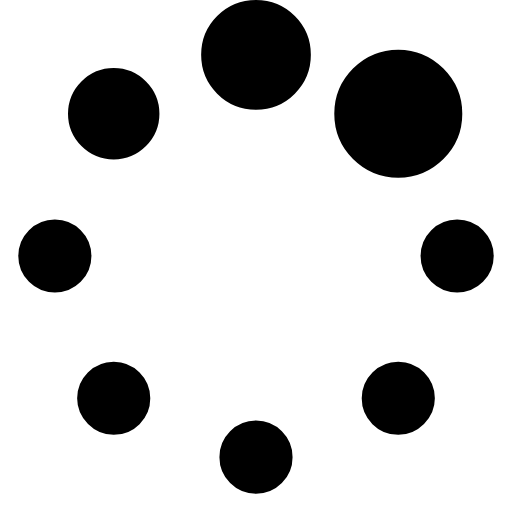
t = 0.00 s
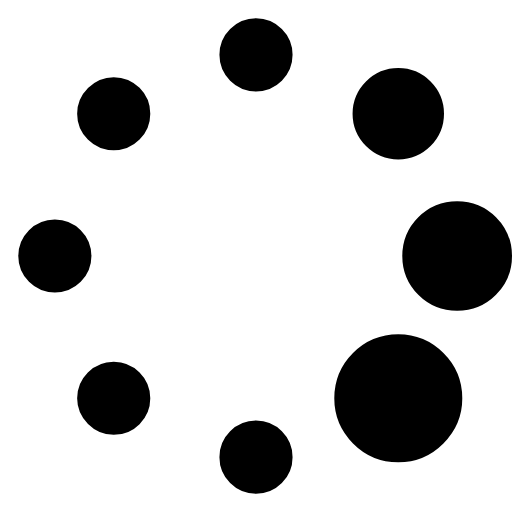
t = 0.75 s
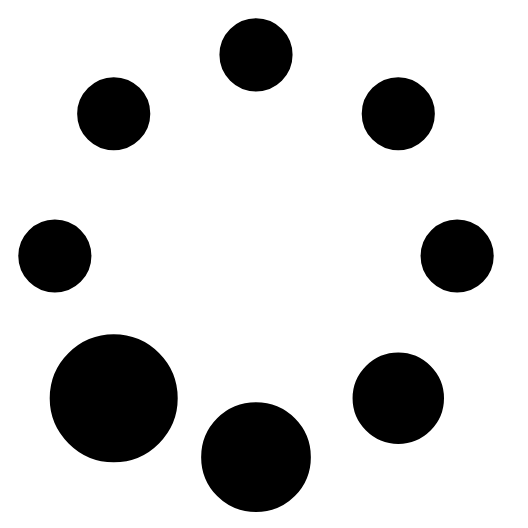
t = 1.50 s
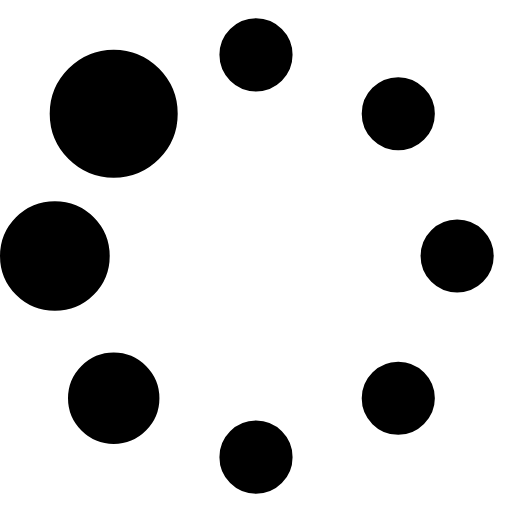
t = 2.25 s

The animated SVG that drew these frames (rendered in a browser with its animation timeline set to each time). Animation: 1 SMIL element (animateTransform=1); one cycle of 3.00 s, repeats indefinitely.

<?xml version="1.0" encoding="utf-8"?>
<svg width="1792" height="1792" viewBox="0 0 1792 1792" xmlns="http://www.w3.org/2000/svg">
    <path d="M526 1394q0 53-37.5 90.5t-90.5 37.5q-52 0-90-38t-38-90q0-53 37.5-90.5t90.5-37.5 90.5 37.5 37.5 90.5zm498 206q0 53-37.5 90.5t-90.5 37.5-90.5-37.5-37.5-90.5 37.5-90.5 90.5-37.5 90.5 37.5 37.5 90.5zm-704-704q0 53-37.5 90.5t-90.5 37.5-90.5-37.5-37.5-90.5 37.5-90.5 90.5-37.5 90.5 37.5 37.5 90.5zm1202 498q0 52-38 90t-90 38q-53 0-90.5-37.5t-37.5-90.5 37.5-90.5 90.5-37.5 90.5 37.5 37.5 90.5zm-964-996q0 66-47 113t-113 47-113-47-47-113 47-113 113-47 113 47 47 113zm1170 498q0 53-37.5 90.5t-90.5 37.5-90.5-37.5-37.5-90.5 37.5-90.5 90.5-37.5 90.5 37.5 37.5 90.5zm-640-704q0 80-56 136t-136 56-136-56-56-136 56-136 136-56 136 56 56 136zm530 206q0 93-66 158.5t-158 65.5q-93 0-158.5-65.5t-65.5-158.5q0-92 65.5-158t158.5-66q92 0 158 66t66 158z" />
    <animateTransform attributeName="transform" type="rotate" repeatCount="indefinite" dur="3s" by="360" />
</svg>
